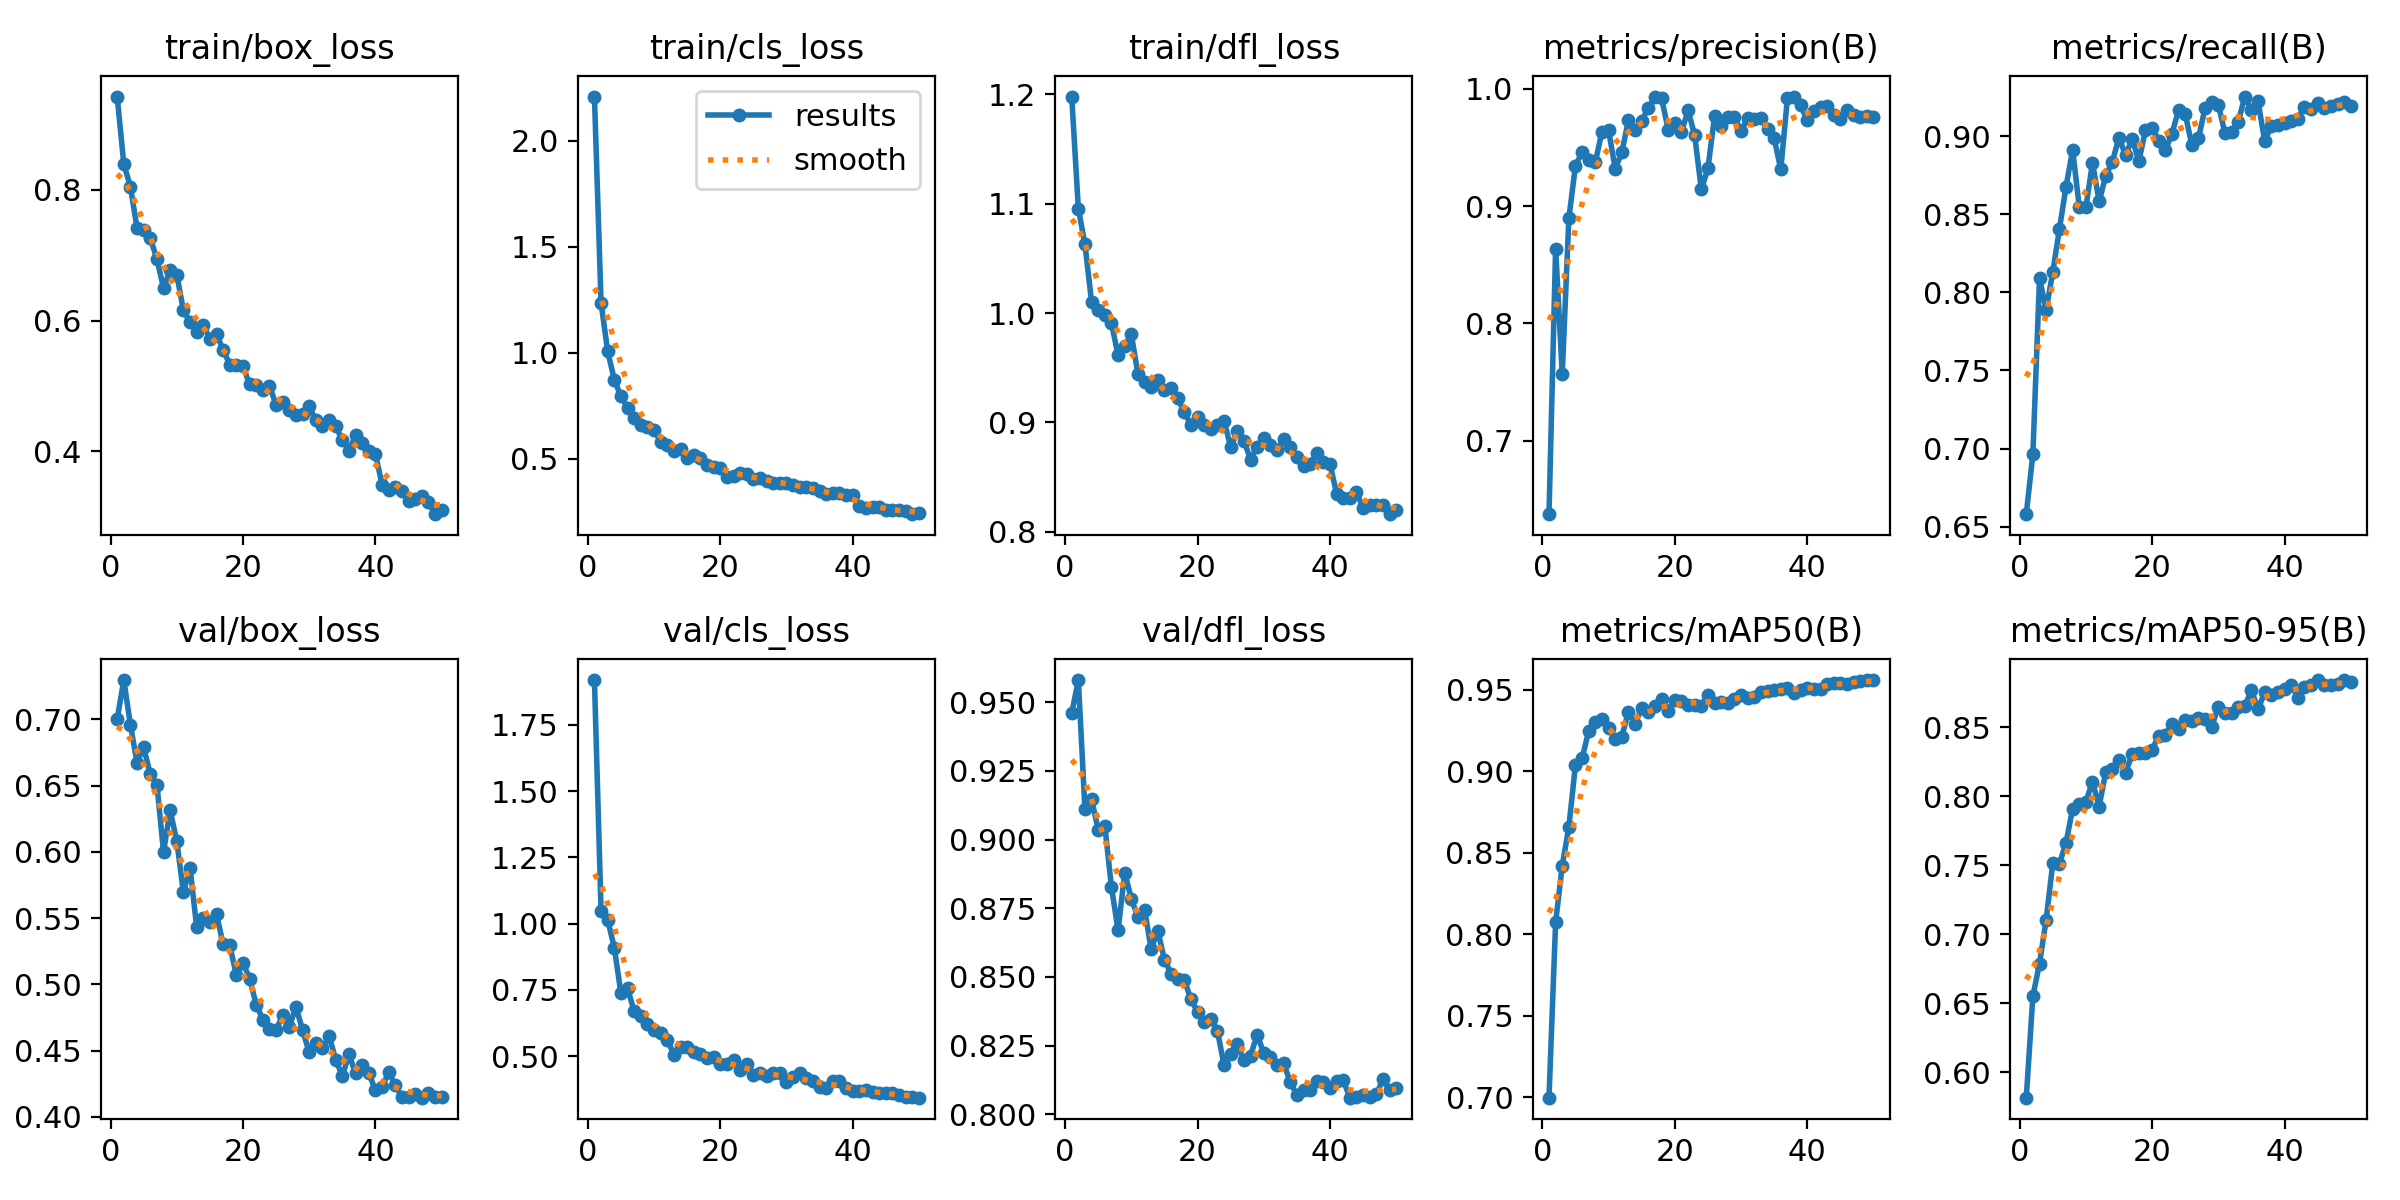

The table this chart was drawn from, first rows:
epoch, time, train/box_loss, train/cls_loss, train/dfl_loss, metrics/precision(B), metrics/recall(B), metrics/mAP50(B), metrics/mAP50-95(B), val/box_loss, val/cls_loss, val/dfl_loss, lr/pg0, lr/pg1, lr/pg2
1, 21.86, 0.943, 2.21, 1.198, 0.6375, 0.658, 0.6997, 0.5816, 0.7001, 1.919, 0.946, 0.06746, 0.0001635, 0.0001635
2, 39.47, 0.8398, 1.235, 1.096, 0.8638, 0.6965, 0.8074, 0.6552, 0.7296, 1.047, 0.958, 0.03429, 0.0003237, 0.0003237
3, 55.9, 0.805, 1.007, 1.063, 0.7569, 0.809, 0.8421, 0.6787, 0.6959, 1.015, 0.9109, 0.001106, 0.0004772, 0.0004772
4, 74.2, 0.7415, 0.8729, 1.01, 0.8896, 0.7888, 0.866, 0.7104, 0.6673, 0.9084, 0.9147, 0.0004703, 0.0004703, 0.0004703
5, 92.29, 0.7394, 0.7937, 1.003, 0.9345, 0.8127, 0.9042, 0.7513, 0.6788, 0.7365, 0.9036, 0.0004604, 0.0004604, 0.0004604
6, 109.3, 0.7263, 0.7411, 0.9982, 0.9461, 0.8404, 0.908, 0.7511, 0.6586, 0.7552, 0.9049, 0.0004505, 0.0004505, 0.0004505
7, 125.6, 0.6944, 0.6927, 0.9905, 0.9389, 0.8674, 0.925, 0.7661, 0.6508, 0.6686, 0.8828, 0.0004406, 0.0004406, 0.0004406
8, 145, 0.6499, 0.6606, 0.9615, 0.9375, 0.8912, 0.9303, 0.7909, 0.5998, 0.6512, 0.8669, 0.0004307, 0.0004307, 0.0004307
9, 161.9, 0.6781, 0.6508, 0.9695, 0.9633, 0.8548, 0.9319, 0.7941, 0.6312, 0.6212, 0.8879, 0.0004208, 0.0004208, 0.0004208
10, 179.2, 0.6703, 0.6372, 0.9806, 0.9645, 0.8543, 0.9268, 0.7961, 0.6082, 0.5971, 0.8785, 0.0004109, 0.0004109, 0.0004109
11, 195.7, 0.6159, 0.58, 0.9441, 0.9318, 0.8828, 0.92, 0.8105, 0.5695, 0.5864, 0.8717, 0.000401, 0.000401, 0.000401
12, 213.4, 0.5977, 0.564, 0.9374, 0.9457, 0.8582, 0.9214, 0.7925, 0.5881, 0.5615, 0.8745, 0.0003911, 0.0003911, 0.0003911
13, 231, 0.5833, 0.5366, 0.9326, 0.9734, 0.8744, 0.9367, 0.8175, 0.5433, 0.5049, 0.8601, 0.0003812, 0.0003812, 0.0003812
14, 247.5, 0.5926, 0.5464, 0.9386, 0.9651, 0.8837, 0.9293, 0.82, 0.5501, 0.5358, 0.8668, 0.0003713, 0.0003713, 0.0003713
15, 265.3, 0.5725, 0.5056, 0.9297, 0.9727, 0.899, 0.939, 0.826, 0.547, 0.5343, 0.8563, 0.0003614, 0.0003614, 0.0003614
16, 281.7, 0.5792, 0.5169, 0.9312, 0.9839, 0.8878, 0.9365, 0.8169, 0.5532, 0.5152, 0.8512, 0.0003515, 0.0003515, 0.0003515
17, 298.4, 0.5555, 0.505, 0.922, 0.9925, 0.8983, 0.9401, 0.8306, 0.5302, 0.5086, 0.8492, 0.0003416, 0.0003416, 0.0003416
18, 314.9, 0.5329, 0.4702, 0.9092, 0.992, 0.884, 0.9445, 0.8313, 0.5296, 0.4932, 0.8489, 0.0003317, 0.0003317, 0.0003317
19, 332.5, 0.5325, 0.4588, 0.898, 0.9651, 0.9036, 0.9374, 0.8312, 0.5068, 0.4972, 0.8419, 0.0003218, 0.0003218, 0.0003218
20, 348.8, 0.5299, 0.4577, 0.9052, 0.9709, 0.9053, 0.9441, 0.8335, 0.5163, 0.4688, 0.8373, 0.0003119, 0.0003119, 0.0003119
21, 364.9, 0.5025, 0.4147, 0.8973, 0.9629, 0.8971, 0.9434, 0.844, 0.5044, 0.4696, 0.8336, 0.000302, 0.000302, 0.000302
22, 383, 0.5015, 0.4169, 0.8938, 0.9815, 0.8908, 0.9407, 0.8444, 0.4846, 0.485, 0.8348, 0.0002921, 0.0002921, 0.0002921
23, 400.4, 0.4934, 0.4328, 0.8973, 0.9603, 0.9016, 0.9408, 0.8523, 0.4735, 0.4477, 0.8304, 0.0002822, 0.0002822, 0.0002822
24, 416.9, 0.5, 0.4286, 0.9017, 0.9142, 0.9166, 0.9402, 0.849, 0.466, 0.469, 0.818, 0.0002723, 0.0002723, 0.0002723
25, 433.5, 0.4714, 0.4056, 0.8773, 0.9321, 0.9142, 0.9468, 0.8553, 0.4658, 0.4288, 0.822, 0.0002624, 0.0002624, 0.0002624
26, 450.8, 0.4748, 0.4108, 0.892, 0.9766, 0.8943, 0.942, 0.8544, 0.4766, 0.4348, 0.8257, 0.0002525, 0.0002525, 0.0002525
27, 467.5, 0.4639, 0.3968, 0.8834, 0.9685, 0.8986, 0.9426, 0.8569, 0.4682, 0.426, 0.8197, 0.0002426, 0.0002426, 0.0002426
28, 484.4, 0.4563, 0.3876, 0.866, 0.9756, 0.918, 0.9418, 0.8556, 0.483, 0.4363, 0.8214, 0.0002327, 0.0002327, 0.0002327
29, 502.1, 0.4579, 0.3847, 0.8776, 0.9759, 0.922, 0.9444, 0.8502, 0.4654, 0.4353, 0.829, 0.0002228, 0.0002228, 0.0002228
30, 519.6, 0.4688, 0.386, 0.8853, 0.9641, 0.9202, 0.947, 0.8649, 0.4486, 0.4003, 0.8223, 0.0002129, 0.0002129, 0.0002129
31, 536.3, 0.4474, 0.3778, 0.8789, 0.9749, 0.9018, 0.945, 0.8605, 0.456, 0.4191, 0.821, 0.000203, 0.000203, 0.000203
32, 553.7, 0.4384, 0.3688, 0.8746, 0.9741, 0.9028, 0.9457, 0.8599, 0.452, 0.4361, 0.8179, 0.0001931, 0.0001931, 0.0001931
33, 571.3, 0.4478, 0.3686, 0.8848, 0.9749, 0.9089, 0.949, 0.8648, 0.4611, 0.4184, 0.8186, 0.0001832, 0.0001832, 0.0001832
34, 587.9, 0.4383, 0.3624, 0.8772, 0.9655, 0.9253, 0.9495, 0.8656, 0.4432, 0.4048, 0.8117, 0.0001733, 0.0001733, 0.0001733
35, 606.3, 0.4176, 0.3488, 0.8679, 0.9577, 0.9169, 0.95, 0.8766, 0.4309, 0.3821, 0.8071, 0.0001634, 0.0001634, 0.0001634
36, 624.1, 0.4012, 0.3348, 0.8606, 0.9314, 0.9222, 0.9505, 0.863, 0.4472, 0.3792, 0.8088, 0.0001535, 0.0001535, 0.0001535
37, 641, 0.4248, 0.3379, 0.8621, 0.9917, 0.8969, 0.9515, 0.8752, 0.4328, 0.4056, 0.809, 0.0001436, 0.0001436, 0.0001436
38, 658, 0.413, 0.3371, 0.8717, 0.9933, 0.9065, 0.9484, 0.8734, 0.4388, 0.4047, 0.8123, 0.0001337, 0.0001337, 0.0001337
39, 675.4, 0.4002, 0.3292, 0.8636, 0.9858, 0.9071, 0.9502, 0.8758, 0.4332, 0.3799, 0.8117, 0.0001238, 0.0001238, 0.0001238
40, 693.2, 0.3959, 0.3278, 0.8619, 0.9732, 0.9087, 0.9513, 0.8779, 0.42, 0.3664, 0.8095, 0.0001139, 0.0001139, 0.0001139
41, 713.9, 0.3492, 0.2763, 0.8347, 0.9806, 0.9095, 0.9506, 0.8808, 0.4222, 0.3685, 0.8121, 0.000104, 0.000104, 0.000104
42, 732.5, 0.3408, 0.2665, 0.8304, 0.9845, 0.9111, 0.9508, 0.8714, 0.4338, 0.3707, 0.8124, 9.41e-05, 9.41e-05, 9.41e-05
43, 749.9, 0.3451, 0.2717, 0.8305, 0.9855, 0.9189, 0.9537, 0.8788, 0.4239, 0.366, 0.8061, 8.42e-05, 8.42e-05, 8.42e-05
44, 767.2, 0.3399, 0.2739, 0.8362, 0.978, 0.9175, 0.954, 0.8806, 0.4149, 0.3606, 0.8063, 7.43e-05, 7.43e-05, 7.43e-05
45, 786.3, 0.324, 0.2563, 0.8216, 0.9742, 0.9213, 0.9541, 0.8841, 0.4148, 0.3599, 0.8072, 6.44e-05, 6.44e-05, 6.44e-05
46, 803.4, 0.3265, 0.258, 0.8248, 0.9821, 0.9182, 0.9537, 0.8808, 0.4174, 0.3604, 0.8065, 5.45e-05, 5.45e-05, 5.45e-05
47, 821.3, 0.3323, 0.2577, 0.8242, 0.9772, 0.9189, 0.9549, 0.8806, 0.4145, 0.3532, 0.8073, 4.46e-05, 4.46e-05, 4.46e-05
48, 841.1, 0.3219, 0.2511, 0.8245, 0.9755, 0.9208, 0.9556, 0.8813, 0.4179, 0.3465, 0.8128, 3.47e-05, 3.47e-05, 3.47e-05
49, 857.9, 0.3039, 0.2382, 0.816, 0.9766, 0.922, 0.956, 0.884, 0.4149, 0.3448, 0.8087, 2.48e-05, 2.48e-05, 2.48e-05
50, 875.4, 0.3108, 0.2447, 0.8201, 0.9759, 0.9194, 0.9561, 0.8824, 0.4149, 0.3429, 0.8096, 1.49e-05, 1.49e-05, 1.49e-05
